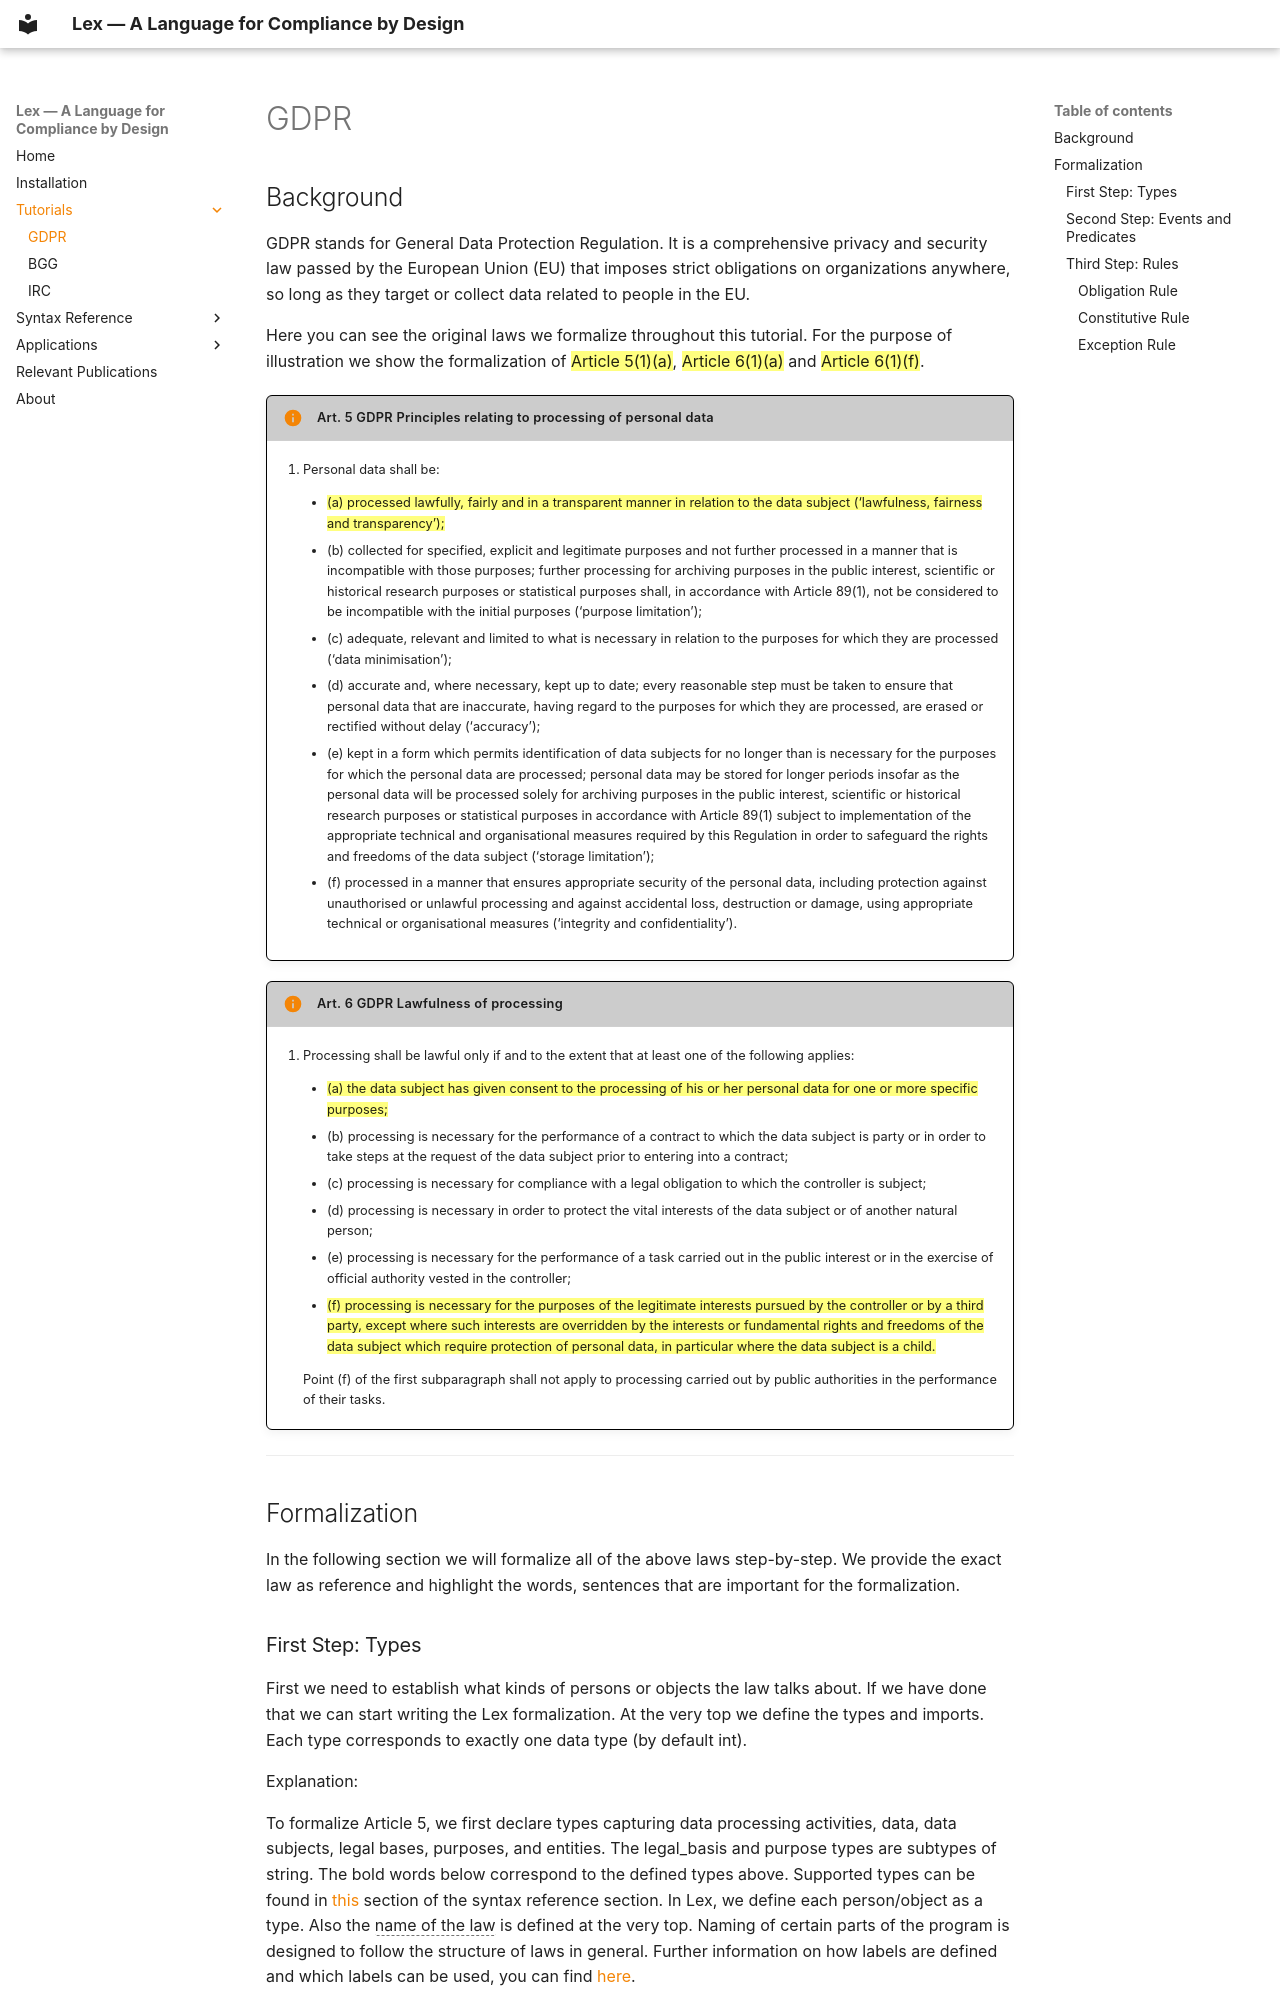

repository: francois-hublet/lex · page: tutorials/gdpr/index.html · generator: mkdocs

# GDPR

## Background
GDPR stands for General Data Protection Regulation. It is a comprehensive privacy and security law passed by the European Union (EU) that imposes strict obligations on organizations anywhere, so long as they target or collect data related to people in the EU.

Here you can see the original laws we formalize throughout this tutorial. For the purpose of illustration we show the formalization of ==Article 5(1)(a)==, ==Article 6(1)(a)== and ==Article 6(1)(f)==.

!!! info "Art. 5 GDPR Principles relating to processing of personal data"

    1. Personal data shall be:

        - ==(a) processed lawfully, fairly and in a transparent manner in relation to the data subject (‘lawfulness, fairness and transparency’);==

        - (b) collected for specified, explicit and legitimate purposes and not further processed in a manner that is incompatible with those purposes; further processing for archiving purposes in the public interest, scientific or historical research purposes or statistical purposes shall, in accordance with Article 89(1), not be considered to be incompatible with the initial purposes (‘purpose limitation’);

        - (c) adequate, relevant and limited to what is necessary in relation to the purposes for which they are processed (‘data minimisation’);

        - (d) accurate and, where necessary, kept up to date; every reasonable step must be taken to ensure that personal data that are inaccurate, having regard to the purposes for which they are processed, are erased or rectified without delay (‘accuracy’);

        - (e) kept in a form which permits identification of data subjects for no longer than is necessary for the purposes for which the personal data are processed; personal data may be stored for longer periods insofar as the personal data will be processed solely for archiving purposes in the public interest, scientific or historical research purposes or statistical purposes in accordance with Article 89(1) subject to implementation of the appropriate technical and organisational measures required by this Regulation in order to safeguard the rights and freedoms of the data subject (‘storage limitation’);

        - (f) processed in a manner that ensures appropriate security of the personal data, including protection against unauthorised or unlawful processing and against accidental loss, destruction or damage, using appropriate technical or organisational measures (‘integrity and confidentiality’).

!!! info "Art. 6 GDPR Lawfulness of processing"

    1. Processing shall be lawful only if and to the extent that at least one of the following applies:

        - ==(a) the data subject has given consent to the processing of his or her personal data for one or more specific purposes;==

        - (b) processing is necessary for the performance of a contract to which the data subject is party or in order to take steps at the request of the data subject prior to entering into a contract;

        - (c) processing is necessary for compliance with a legal obligation to which the controller is subject;

        - (d) processing is necessary in order to protect the vital interests of the data subject or of another natural person;

        - (e) processing is necessary for the performance of a task carried out in the public interest or in the exercise of official authority vested in the controller;

        - ==(f) processing is necessary for the purposes of the legitimate interests pursued by the controller or by a third party, except where such interests are overridden by the interests or fundamental rights and freedoms of the data subject which require protection of personal data, in particular where the data subject is a child.==

        Point (f) of the first subparagraph shall not apply to processing carried out by public authorities in the performance of their tasks.

---
## Formalization 
In the following section we will formalize all of the above laws step-by-step. We provide the exact law as reference and highlight the words, sentences that are important for the formalization.
